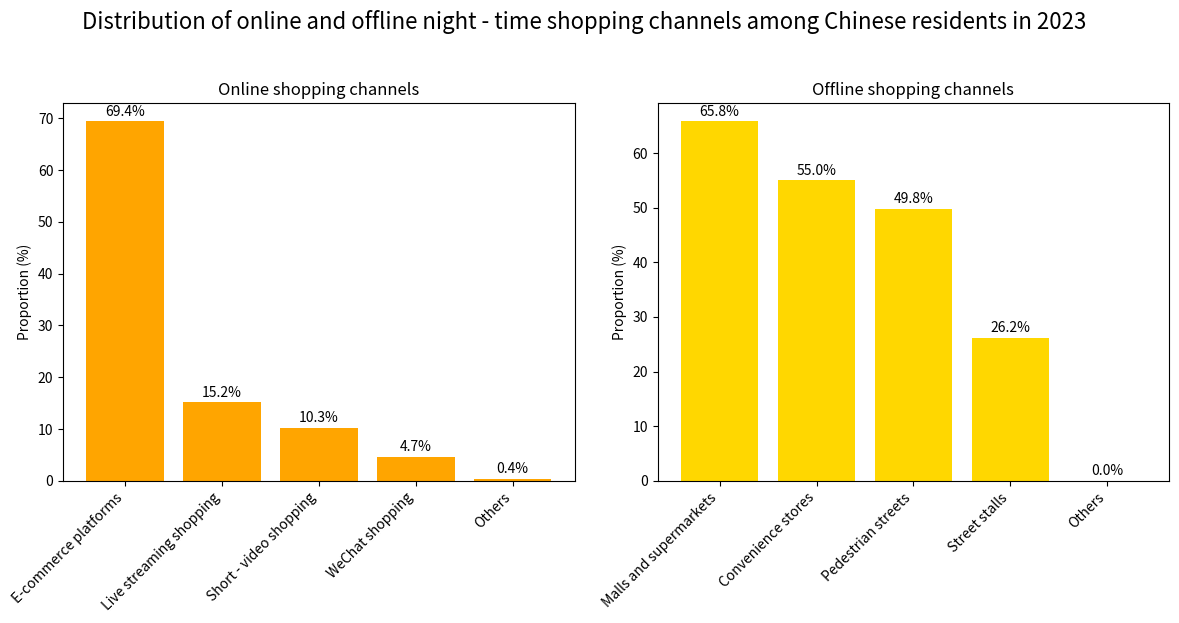

Generate this figure with matplotlib:
import matplotlib.pyplot as plt
import numpy as np

# Data preparation
online_channels = ["E-commerce platforms", "Live streaming shopping", "Short - video shopping", "WeChat shopping", "Others"]
online_percentages = [69.4, 15.2, 10.3, 4.7, 0.4]

offline_channels = ["Malls and supermarkets", "Convenience stores", "Pedestrian streets", "Street stalls", "Others"]
offline_percentages = [65.8, 55.0, 49.8, 26.2, 0.0]

# Set up the canvas and subplots
fig, (ax1, ax2) = plt.subplots(1, 2, figsize=(12, 6))

# Draw the bar chart for online shopping channels
x1 = np.arange(len(online_channels))
bars1 = ax1.bar(x1, online_percentages, color='orange')
ax1.set_title('Online shopping channels')
ax1.set_ylabel('Proportion (%)')
ax1.set_xticks(x1)
ax1.set_xticklabels(online_channels, rotation=45, ha='right')

# Add value labels for online shopping channels
for bar in bars1:
    height = bar.get_height()
    ax1.text(bar.get_x() + bar.get_width()/2., height + 0.5,
             f'{height}%', ha='center', va='bottom')

# Draw the bar chart for offline shopping channels
x2 = np.arange(len(offline_channels))
bars2 = ax2.bar(x2, offline_percentages, color='gold')
ax2.set_title('Offline shopping channels')
ax2.set_ylabel('Proportion (%)')
ax2.set_xticks(x2)
ax2.set_xticklabels(offline_channels, rotation=45, ha='right')

# Add value labels for offline shopping channels
for bar in bars2:
    height = bar.get_height()
    ax2.text(bar.get_x() + bar.get_width()/2., height + 0.5,
             f'{height}%', ha='center', va='bottom')

plt.suptitle('Distribution of online and offline night - time shopping channels among Chinese residents in 2023', fontsize=16, y=1.03)
plt.tight_layout()
plt.show()
